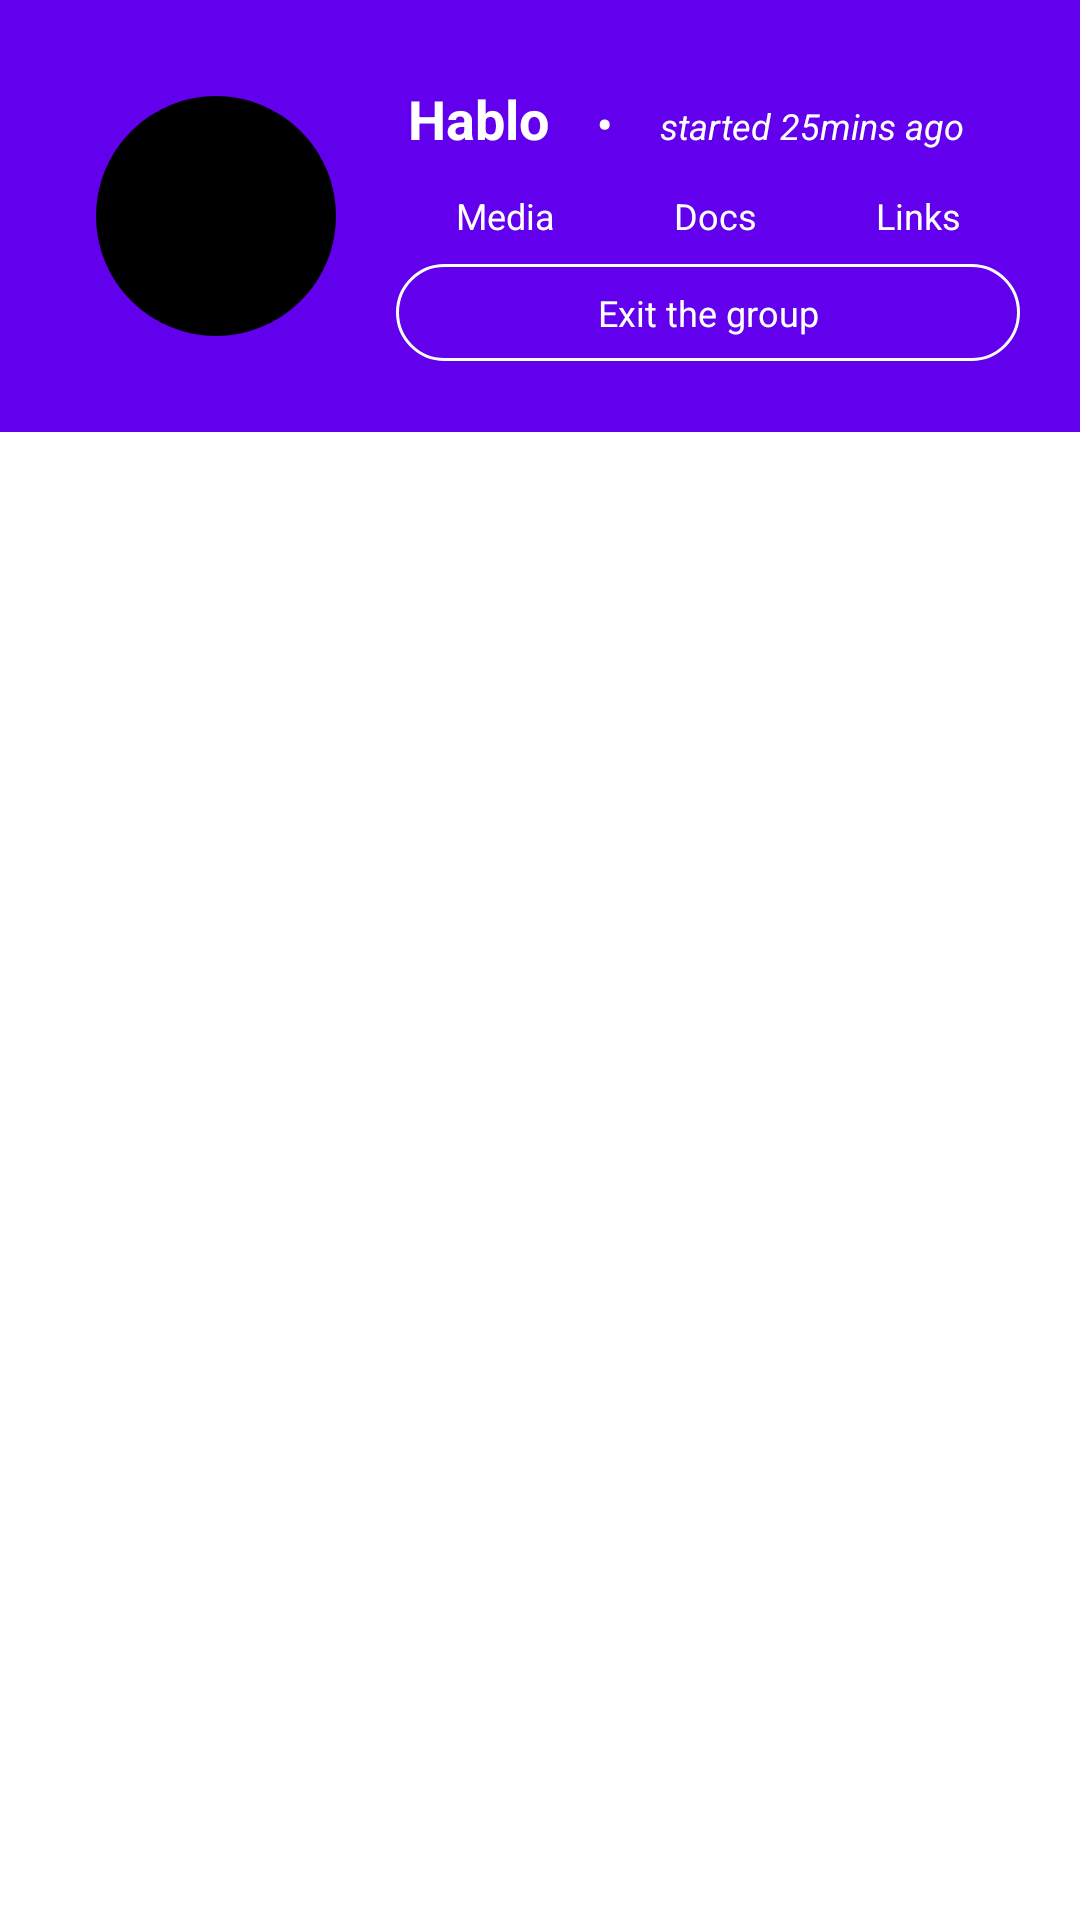

This screen was rendered from an Android layout file. Write that file and the resources it references.
<!-- AndroidManifest.xml: application theme Theme.Hablo -->
<!-- res/layout/activity_info.xml -->
<?xml version="1.0" encoding="utf-8"?>
<LinearLayout xmlns:android="http://schemas.android.com/apk/res/android"
    xmlns:app="http://schemas.android.com/apk/res-auto"
    xmlns:tools="http://schemas.android.com/tools"
    android:layout_width="match_parent"
    android:layout_height="match_parent"
    android:orientation="vertical"
    tools:context=".InfoActivity">

    <androidx.appcompat.widget.Toolbar
        android:layout_width="match_parent"
        android:layout_height="wrap_content"
        android:padding="16dp"
        android:background="?attr/colorPrimary">

        <com.google.android.material.imageview.ShapeableImageView
            android:layout_width="80dp"
            android:layout_height="80dp"
            android:layout_margin="16dp"
            android:background="@color/black"
            app:shapeAppearance="@style/circleAppearance"/>

        <LinearLayout
            android:layout_width="match_parent"
            android:layout_height="wrap_content"
            android:orientation="vertical">

            <LinearLayout
                android:layout_width="match_parent"
                android:layout_height="wrap_content"
                android:orientation="horizontal">

                <TextView
                    android:layout_width="wrap_content"
                    android:layout_height="wrap_content"
                    android:padding="8dp"
                    android:text="Hablo"
                    android:textSize="18sp"
                    android:textColor="@color/white"
                    android:textStyle="bold"/>

                <TextView
                    android:layout_width="wrap_content"
                    android:layout_height="wrap_content"
                    android:padding="8dp"
                    android:text="@string/bullet"
                    android:textSize="14sp"
                    android:textColor="@color/white"
                    android:textStyle="bold"/>

                <TextView
                    android:layout_width="wrap_content"
                    android:layout_height="wrap_content"
                    android:padding="8dp"
                    android:text="started 25mins ago"
                    android:textSize="12sp"
                    android:textColor="@color/white"
                    android:textStyle="italic"/>

            </LinearLayout>

            <LinearLayout
                android:layout_width="match_parent"
                android:layout_height="wrap_content"
                android:layout_margin="4dp"
                android:orientation="horizontal">

                <TextView
                    android:layout_width="wrap_content"
                    android:layout_height="wrap_content"
                    android:layout_weight="1"
                    android:gravity="center"
                    android:text="Media"
                    android:textSize="12sp"
                    android:textColor="@color/white"
                    app:drawableTopCompat="@drawable/ic_photo_camera"/>

                <TextView
                    android:layout_width="wrap_content"
                    android:layout_height="wrap_content"
                    android:layout_weight="1"
                    android:gravity="center"
                    android:text="Docs"
                    android:textSize="12sp"
                    android:textColor="@color/white"
                    app:drawableTopCompat="@drawable/ic_photo_camera" />

                <TextView
                    android:layout_width="wrap_content"
                    android:layout_height="wrap_content"
                    android:layout_weight="1"
                    android:gravity="center"
                    android:text="Links"
                    android:textSize="12sp"
                    android:textColor="@color/white"
                    app:drawableTopCompat="@drawable/ic_photo_camera"/>

            </LinearLayout>

            <TextView
                android:layout_width="match_parent"
                android:layout_height="wrap_content"
                android:layout_margin="4dp"
                android:padding="8dp"
                android:gravity="center"
                android:background="@drawable/curved_corner"
                android:text="Exit the group"
                android:textSize="12sp"
                android:textColor="@color/white" />

        </LinearLayout>

    </androidx.appcompat.widget.Toolbar>

    <androidx.recyclerview.widget.RecyclerView
        android:id="@+id/participant_recycler"
        android:layout_width="match_parent"
        android:layout_height="wrap_content"
        app:layoutManager="androidx.recyclerview.widget.LinearLayoutManager"
        tools:listitem="@layout/item_participant"/>
    
</LinearLayout>
<!-- res/layout/item_participant.xml (included above) -->
<?xml version="1.0" encoding="utf-8"?>
<LinearLayout xmlns:android="http://schemas.android.com/apk/res/android"
    xmlns:app="http://schemas.android.com/apk/res-auto"
    android:layout_width="match_parent"
    android:layout_height="wrap_content"
    android:orientation="horizontal"
    android:layout_margin="4dp"
    android:padding="8dp"
    android:background="@color/white"
    android:elevation="4dp">

    <com.google.android.material.imageview.ShapeableImageView
        android:id="@+id/avatar"
        android:layout_width="40dp"
        android:layout_height="40dp"
        android:layout_margin="8dp"
        android:background="@color/black"
        app:shapeAppearance="@style/circleAppearance"/>

    <LinearLayout
        android:layout_width="match_parent"
        android:layout_height="wrap_content"
        android:orientation="vertical"
        android:layout_margin="8dp">

        <TextView
            android:layout_width="match_parent"
            android:layout_height="match_parent"
            android:text="You"
            android:textSize="16sp"/>

        <TextView
            android:layout_width="match_parent"
            android:layout_height="match_parent"
            android:text="Joined 10 minutes ago"
            android:textSize="14sp"/>

    </LinearLayout>

</LinearLayout>
<!-- resources referenced by this layout -->
<resources>
  <color name="black">#FF000000</color>
  <color name="white">#FFFFFFFF</color>
  <!-- drawable curved_corner (drawable) -->
  <?xml version="1.0" encoding="utf-8"?>
  <shape xmlns:android="http://schemas.android.com/apk/res/android"
      android:shape="rectangle">
  
      <stroke android:width="1dp" android:color="@color/white"/>
  
      <corners android:radius="24dp"/>
  
  </shape>
  <string name="bullet">•</string>
  <style name="circleAppearance" parent="">
          <item name="cornerSize">50%</item>
      </style>
  <style name="Theme.Hablo" parent="Theme.MaterialComponents.DayNight.NoActionBar">
          
          <item name="colorPrimary">@color/purple_500</item>
          <item name="colorPrimaryVariant">@color/purple_500</item>
          <item name="colorOnPrimary">@color/white</item>
          
          <item name="colorSecondary">@color/teal_200</item>
          <item name="colorSecondaryVariant">@color/teal_700</item>
          <item name="colorOnSecondary">@color/black</item>
          
          <item name="android:statusBarColor" tools:targetApi="l">?attr/colorPrimaryVariant</item>
          
      </style>
  <color name="purple_500">#FF6200EE</color>
  <color name="teal_200">#FF03DAC5</color>
  <color name="teal_700">#FF018786</color>
</resources>
